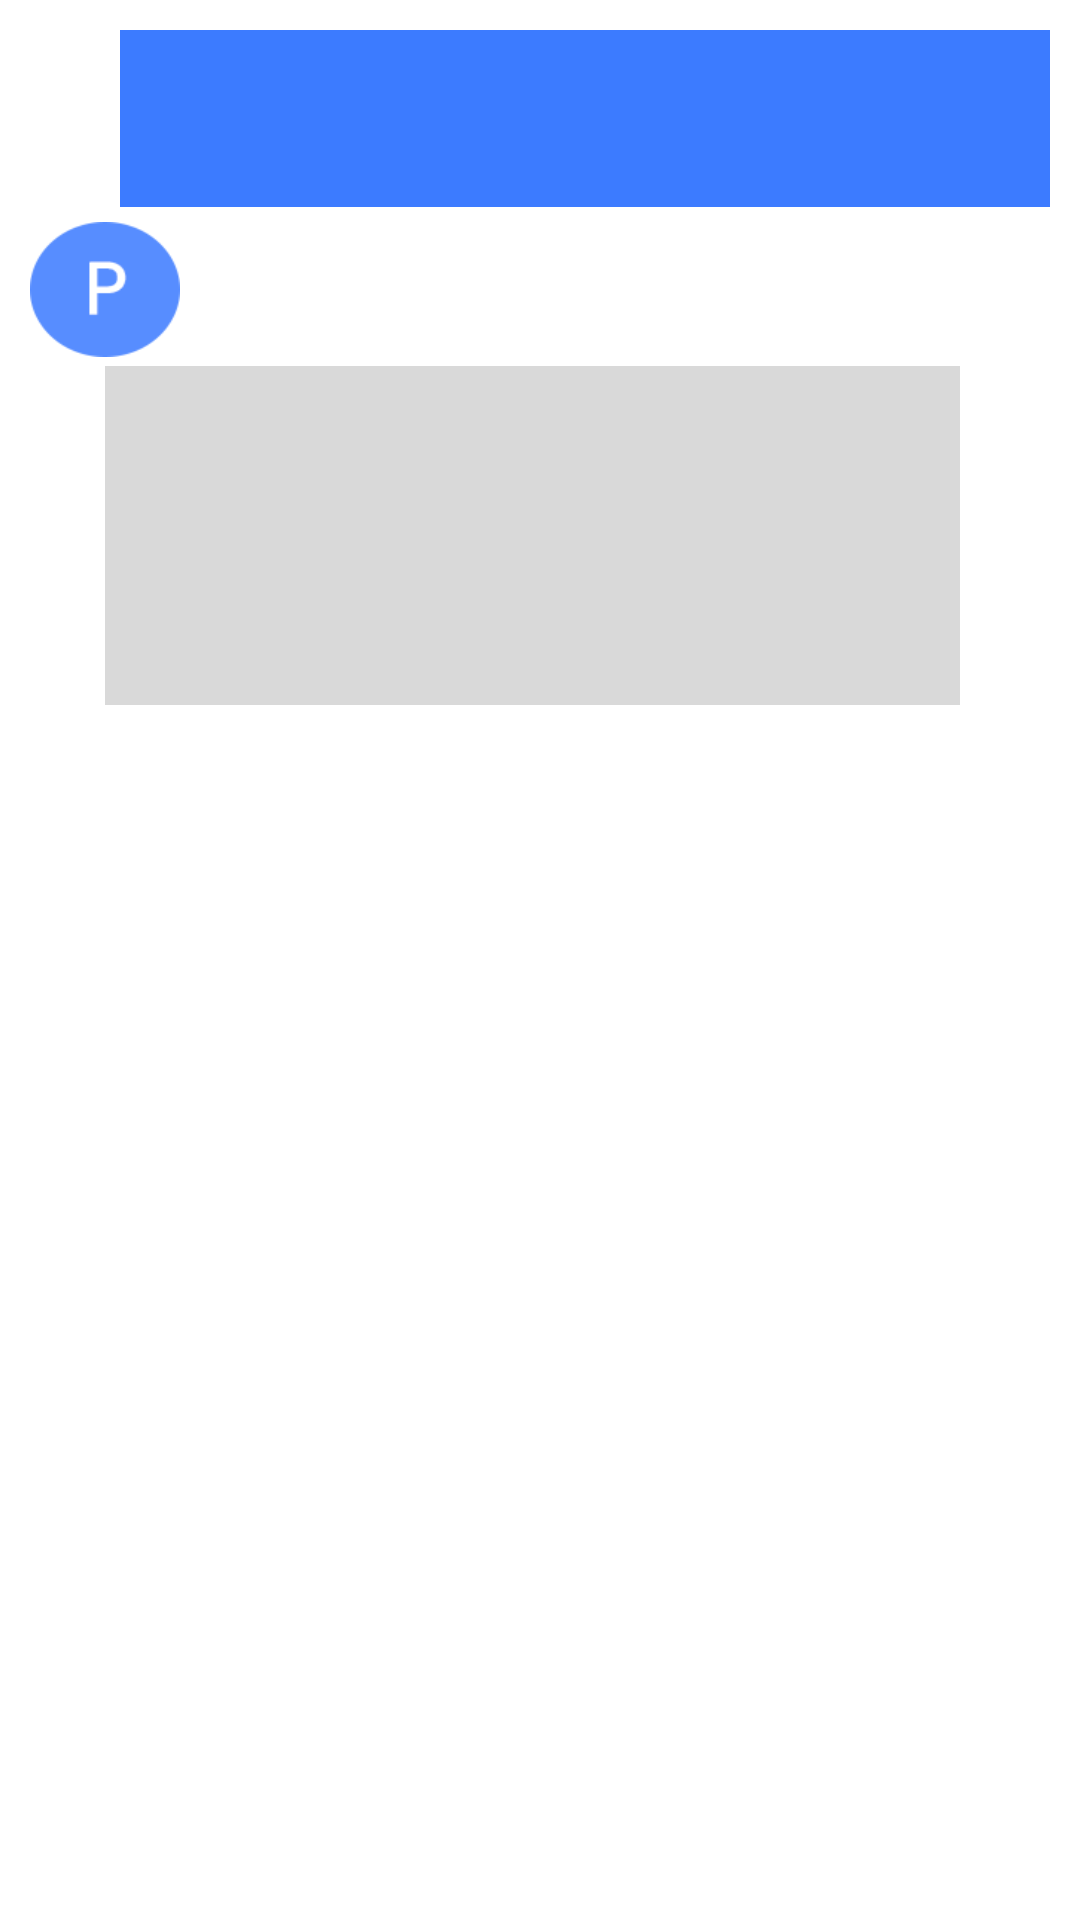

Here is an Android app screen rendered from its layout file. Give the layout XML and the strings, colors and styles it references.
<!-- AndroidManifest.xml: application theme Theme.2022RealProject_PMplusApp -->
<!-- res/layout/adapter_message_one.xml -->
<?xml version="1.0" encoding="utf-8"?>
<LinearLayout
    xmlns:android="http://schemas.android.com/apk/res/android"
    android:layout_width="match_parent"
    android:padding="10dp"
    android:orientation="vertical"
    android:layout_height="wrap_content">

    <TextView
        android:layout_width="match_parent"
        android:layout_height="59dp"
        android:id="@+id/chat_user"
        android:layout_marginStart="30dp"
        android:layout_marginBottom="5dp"
        android:background="@drawable/chat_user"
        android:minHeight="50dp"
        android:padding="5dp"
        android:scaleType="fitXY"
        android:textColor="@color/white"
        android:textSize="20sp">

    </TextView>

    <ImageView
        android:layout_width="50dp"
        android:layout_height="45dp"
        android:background="#00ffffff"
        android:scaleType="fitXY"
        android:src="@drawable/chatbot_image"/>
    <LinearLayout
        android:layout_width="match_parent"
        android:layout_height="wrap_content"
        android:orientation="horizontal">

        <TextView
            android:layout_width="match_parent"
            android:layout_height="wrap_content"
            android:padding="12dp"
            android:id="@+id/chat_bot"
            android:textColor="@color/black"
            android:background="@drawable/chat_bot"
            android:scaleType="fitXY"
            android:layout_marginRight="30dp"
            android:layout_marginTop="3dp"
            android:layout_marginLeft="25dp"
            android:layout_marginBottom="5dp"
            android:minHeight="50dp"
            android:textSize="20sp">
        </TextView>

    </LinearLayout>

</LinearLayout>
<!-- resources referenced by this layout -->
<resources>
  <!-- drawable chat_bot: png bitmap (drawable, 618 bytes) -->
  <!-- drawable chat_user: png bitmap (drawable, 1451 bytes) -->
  <!-- drawable chatbot_image: png bitmap (drawable, 1947 bytes) -->
  <style name="Theme.2022RealProject_PMplusApp" parent="Theme.MaterialComponents.DayNight.NoActionBar">
          
          <item name="colorPrimary">@color/purple_500</item>
          <item name="colorPrimaryVariant">@color/purple_700</item>
          <item name="colorOnPrimary">@color/white</item>
          
          <item name="colorSecondary">@color/teal_200</item>
          <item name="colorSecondaryVariant">@color/teal_700</item>
          <item name="colorOnSecondary">@color/black</item>
          
          <item name="android:statusBarColor" tools:targetApi="l">#00FFFFFF</item>
          <item name="android:windowTranslucentStatus">true</item>
  
          
  
  
      </style>
  <!-- not gathered from this repository: default colours our renderer supplied (Android Studio template values) -->
  <color name="purple_500">#FF6200EE</color>
  <color name="purple_700">#FF3700B3</color>
  <color name="teal_200">#FF03DAC5</color>
  <color name="teal_700">#FF018786</color>
  <color name="black">#FF000000</color>
  <color name="white">#FFFFFFFF</color>
</resources>
